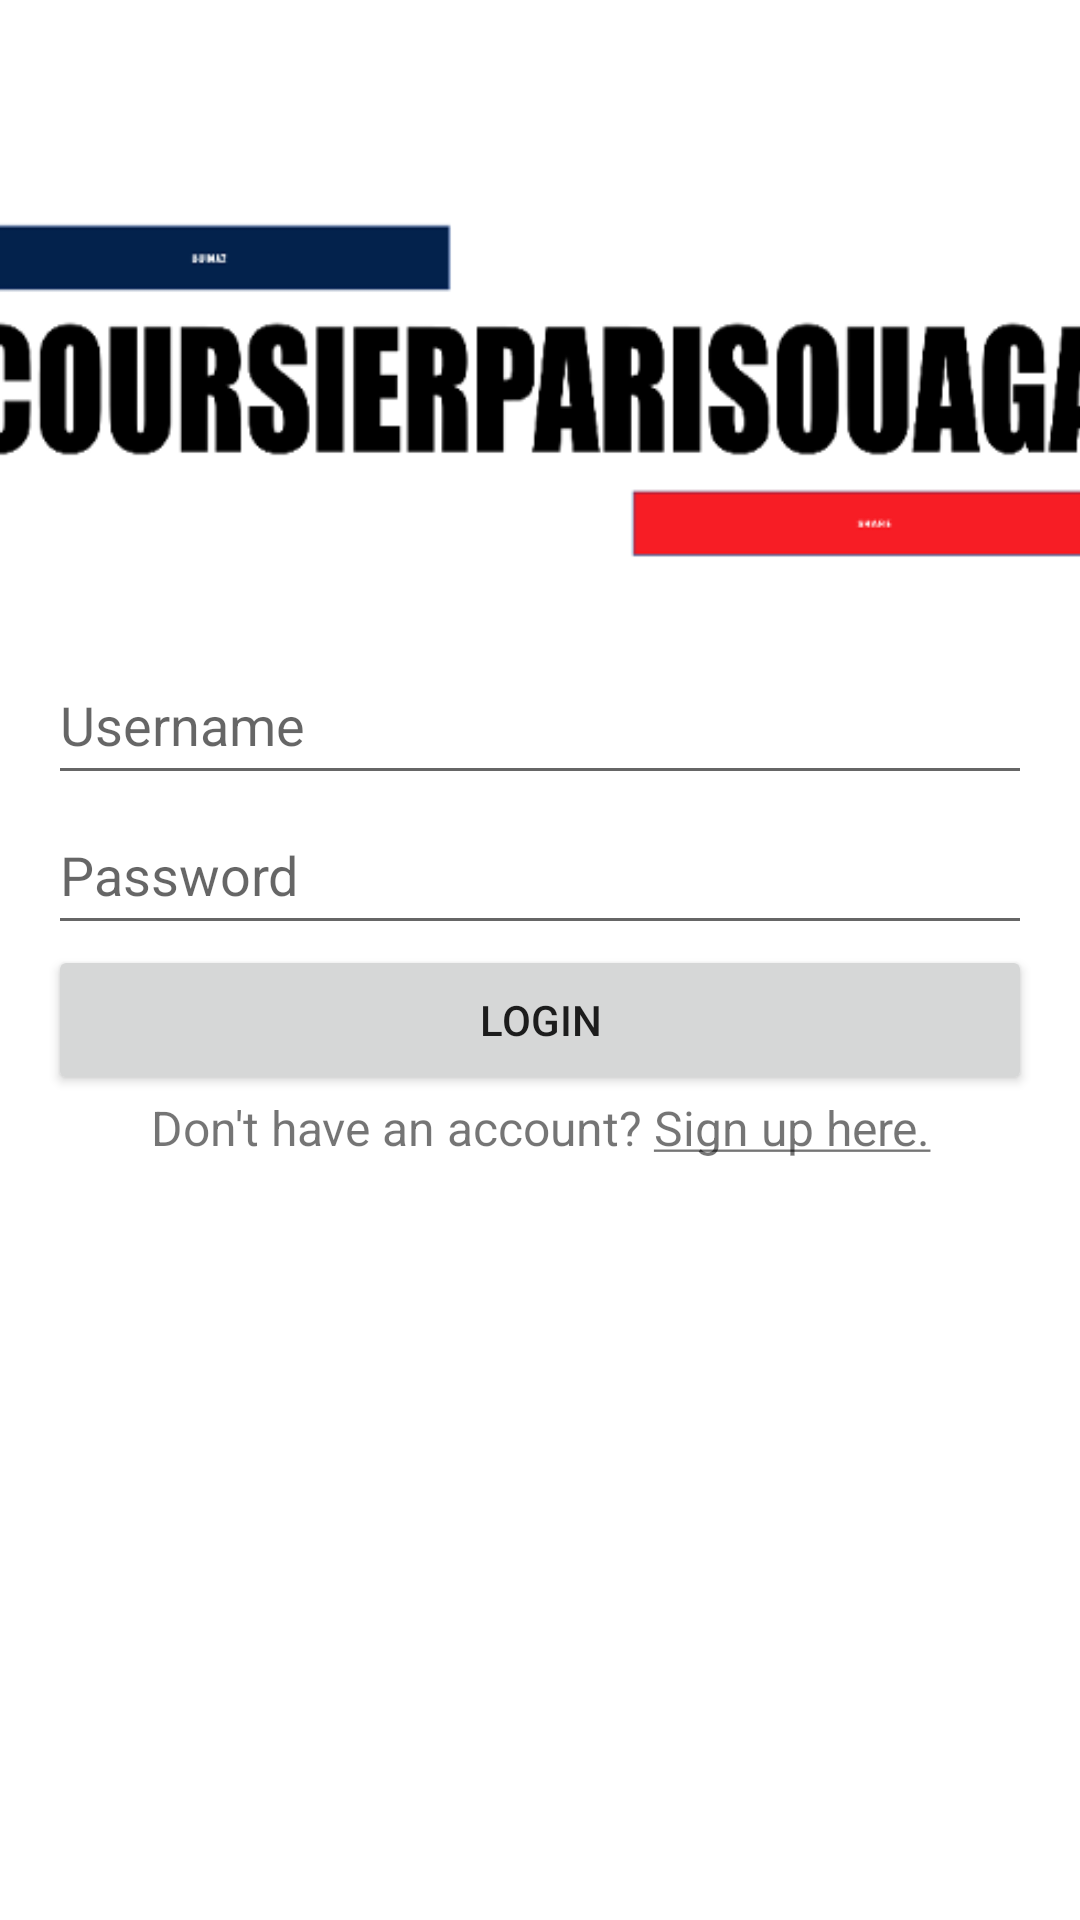

Produce the Android XML layout that renders to this screen, including the resource entries it uses.
<!-- AndroidManifest.xml: application theme Theme.Cpoapp -->
<!-- res/layout/activity_main.xml -->
<?xml version="1.0" encoding="utf-8"?>
<androidx.constraintlayout.widget.ConstraintLayout xmlns:android="http://schemas.android.com/apk/res/android"
    xmlns:app="http://schemas.android.com/apk/res-auto"
    xmlns:tools="http://schemas.android.com/tools"
    android:layout_width="match_parent"
    android:layout_height="match_parent"
    tools:context=".MainActivity">

    <ImageView
        android:id="@+id/imageView2"
        android:layout_width="386dp"
        android:layout_height="139dp"
        android:layout_marginTop="60dp"
        android:src="@drawable/logo512"
        app:layout_constraintEnd_toEndOf="parent"
        app:layout_constraintHorizontal_bias="0.498"
        app:layout_constraintStart_toStartOf="parent"
        app:layout_constraintTop_toTopOf="parent"
        android:contentDescription="@string/login_page_logo_content_description" />
    <LinearLayout
        android:layout_width="match_parent"
        android:layout_height="wrap_content"
        android:orientation="vertical"
        android:padding="16dp"
        app:layout_constraintTop_toBottomOf="@+id/imageView2">

        <EditText
            android:id="@+id/edt_logpage_username"
            android:layout_width="match_parent"
            android:layout_height="@dimen/login_page_views_height"
            android:hint="@string/login_page_view_username"
            android:autofillHints=""
            android:inputType="textPersonName" />

        <EditText
            android:id="@+id/edt_logpage_password"
            android:layout_width="match_parent"
            android:layout_height="@dimen/login_page_views_height"
            android:hint="@string/login_page_view_password"
            android:inputType="textPassword"
            android:autofillHints="" />

        <Button
            android:id="@+id/edt_logpage_login_button"
            android:layout_width="match_parent"
            android:layout_height="@dimen/login_page_views_height"
            android:onClick="homepage_login"
            android:text="@string/login_page_view_login" />

        <TextView
            android:id="@+id/edt_logpage_signup_text"
            android:layout_width="match_parent"
            android:layout_height="@dimen/login_page_views_height"
            android:background="?attr/selectableItemBackground"
            android:clickable="true"
            android:focusable="true"
            android:gravity="center_horizontal"
            android:onClick="homepage_signup"
            android:text="@string/login_page_view_don_t_have_an_account_sign_up_here"
            android:textSize="16sp" />
    </LinearLayout>

</androidx.constraintlayout.widget.ConstraintLayout>
<!-- resources referenced by this layout -->
<resources>
  <dimen name="login_page_views_height">50dp</dimen>
  <!-- drawable logo512: png bitmap (drawable, 14830 bytes) -->
  <string name="login_page_logo_content_description">logo of cpoapp</string>
  <string name="login_page_view_don_t_have_an_account_sign_up_here">Don\'t have an account?  <u>Sign up here.</u></string>
  <string name="login_page_view_login">Login</string>
  <string name="login_page_view_password">Password</string>
  <string name="login_page_view_username">Username</string>
  <style name="Theme.Cpoapp" parent="Theme.MaterialComponents.DayNight.DarkActionBar">
          
          <item name="colorPrimary">@color/purple_500</item>
          <item name="colorPrimaryVariant">@color/purple_700</item>
          <item name="colorOnPrimary">@color/white</item>
          
          <item name="colorSecondary">@color/teal_200</item>
          <item name="colorSecondaryVariant">@color/teal_700</item>
          <item name="colorOnSecondary">@color/black</item>
          
          <item name="android:statusBarColor">?attr/colorPrimaryVariant</item>
          
      </style>
  <!-- not gathered from this repository: default colours our renderer supplied (Android Studio template values) -->
  <color name="purple_500">#FF6200EE</color>
  <color name="purple_700">#FF3700B3</color>
  <color name="teal_200">#FF03DAC5</color>
  <color name="teal_700">#FF018786</color>
  <color name="black">#FF000000</color>
  <color name="white">#FFFFFFFF</color>
</resources>
